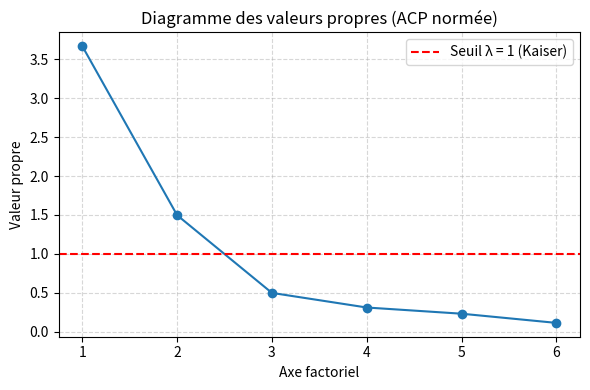
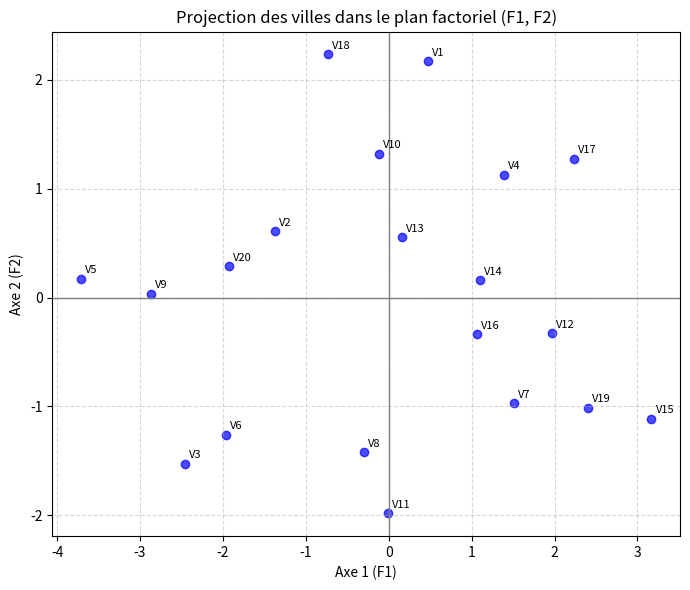

Generate these figures, in order, with matplotlib:
import numpy as np
import matplotlib.pyplot as plt

# ========================================
# DONNÉES (MÊMES QUE TP1)
# ========================================
X = np.array([
    [1881.9,  96.8, 14.2, 25.2, 1135.5, 278.3],
    [3369.8,  96.8, 10.8, 51.6, 1331.7, 284.0],
    [4467.4, 138.2,  9.5, 34.2, 2346.1, 312.3],
    [1862.1,  83.2,  8.8, 27.6,  972.6, 203.4],
    [3499.8, 287.0, 11.5, 49.4, 2139.4, 358.0],
    [3903.2, 170.7,  6.3, 42.0, 1935.2, 292.9],
    [2620.7, 129.5,  4.2, 16.8, 1346.0, 131.8],
    [3678.4, 157.0,  6.0, 24.9, 1682.6, 194.2],
    [3840.5, 187.9, 10.2, 39.6, 1859.9, 449.1],
    [2170.2, 140.5, 11.7, 31.1, 1351.1, 256.5],
    [3920.4, 128.0,  7.2, 25.5, 1911.5,  64.1],
    [2599.6,  39.6,  5.5, 19.4, 1050.8, 172.5],
    [2828.5, 211.3,  9.9, 21.8, 1085.0, 209.0],
    [2498.7, 123.2,  7.4, 26.5, 1086.2, 153.5],
    [2685.1,  41.2,  2.3, 10.6,  812.5,  89.8],
    [2739.3, 100.7,  6.6, 22.0, 1270.4, 180.5],
    [1662.1,  81.1, 10.1, 19.1,  872.2, 123.3],
    [2469.9, 142.9, 15.5, 30.9, 1165.5, 335.5],
    [2350.7,  38.7,  2.4, 13.5, 1253.1, 170.0],
    [3177.7, 292.1,  8.0, 34.8, 1400.0, 358.9]
])

villes = [f'V{i+1}' for i in range(20)]
sports = ['Hand', 'Basket', 'Tennis', 'Gym', 'Nata', 'Foot']

# ========================================
# FONCTIONS D'AFFICHAGE
# ========================================
def afficher_tableau(matrice, titre, noms_colonnes=None, noms_lignes=None,
                     format_spec="{:>10.4f}"):
    print(f"\n{'='*100}")
    print(titre)
    print('='*100)

    matrice = np.atleast_2d(matrice)

    if noms_colonnes:
        en_tete = " " * 10
        for col in noms_colonnes:
            en_tete += f"{col:>12}"
        print(en_tete)
        print("-" * 100)

    for i in range(matrice.shape[0]):
        nom_ligne = noms_lignes[i] if noms_lignes is not None else f"[{i}]"
        ligne_str = f"{nom_ligne:<8} |"
        for j in range(matrice.shape[1]):
            ligne_str += format_spec.format(matrice[i, j]) + " "
        print(ligne_str)
    print('='*100)


def titre_question(texte):
    print(f"\n\n### {texte} ###\n")


print("\n" + "#"*40)
print("   TP 2 : ANALYSE EN COMPOSANTES PRINCIPALES (ACP NORMÉE)   ")
print("#"*40)

# ========================================
# PRÉPARATION : CENTRAGE, RÉDUCTION, MATRICE DE CORRÉLATION
# ========================================
titre_question("Préparation : centrage, réduction et matrice de corrélation")

moyennes = np.mean(X, axis=0)
ecarts_types = np.std(X, axis=0, ddof=0)

Z = (X - moyennes) / ecarts_types    # centrée-réduite

afficher_tableau(Z, "MATRICE CENTRÉE-RÉDUITE Z",
                 noms_colonnes=sports, noms_lignes=villes, format_spec="{:>10.4f}")

n, p = X.shape
R = (1/(n-1)) * Z.T @ Z              # corrélation

afficher_tableau(R, "MATRICE DE CORRÉLATION R",
                 noms_colonnes=sports, noms_lignes=sports, format_spec="{:>10.4f}")

print("Remarque : l’ACP normée est réalisée à partir de la matrice de corrélation R (et non directement sur X).")

# ========================================
# Q1) VALEURS PROPRES ET VECTEURS PROPRES
# ========================================
titre_question("Q1) Valeurs propres et vecteurs propres de la matrice R")

valeurs_propres, vecteurs_propres = np.linalg.eig(R)
indices_trie = np.argsort(valeurs_propres)[::-1]
valeurs_propres = valeurs_propres[indices_trie]
vecteurs_propres = vecteurs_propres[:, indices_trie]

afficher_tableau(valeurs_propres.reshape(-1, 1),
                 "VALEURS PROPRES (ordonnées décroissantes)",
                 noms_colonnes=["lambda"],
                 noms_lignes=[f"Axe {i+1}" for i in range(p)],
                 format_spec="{:>10.4f}")

afficher_tableau(vecteurs_propres,
                 "VECTEURS PROPRES (colonnes = axes F1..F6)",
                 noms_colonnes=[f"F{i+1}" for i in range(p)],
                 noms_lignes=sports, format_spec="{:>10.4f}")

print("Commentaire Q1 :")
print("- La première valeur propre est voisine de 3.7 et la deuxième d’environ 1.5.")
print("- Les quatre dernières valeurs propres sont nettement plus petites (≤ 0.5).")
print("- Cela montre que l’essentiel de l’inertie est porté par les deux premiers axes factoriels (F1 et F2).")

# ========================================
# Q2) TEST SI v EST VECTEUR PROPRE ASSOCIÉ À λ
# ========================================
titre_question("Q2) Vérifier si v est un vecteur propre associé à λ pour une matrice A")

def est_vecteur_propre(A, v, lam, eps=1e-6):
    diff = A @ v - lam * v
    return np.linalg.norm(diff) < eps

print("Test pour le premier vecteur propre de R :")
lambda1 = valeurs_propres[0]
v1 = vecteurs_propres[:, 0]
norme_diff = np.linalg.norm(R @ v1 - lambda1 * v1)
ok1 = est_vecteur_propre(R, v1, lambda1)
print(f"  λ1 = {lambda1:.4f}")
print(f"  ||R v1 - λ1 v1|| = {norme_diff:.6e}")
print(f"  v1 est bien un vecteur propre associé à λ1 ? {ok1}")

print("\nTests pour les autres axes :")
for k in range(1, p):
    lam = valeurs_propres[k]
    vk = vecteurs_propres[:, k]
    ok = est_vecteur_propre(R, vk, lam)
    print(f"  Axe {k+1} : λ = {lam:.4f}, vecteur propre correct ? {ok}")

print("\nCommentaire Q2 :")
print("- Pour chaque valeur propre λk, la fonction vérifie que R vk ≈ λk vk.")
print("- Les normes des différences sont très faibles, ce qui confirme numériquement que les vecteurs trouvés sont bien des vecteurs propres de R.")

# ========================================
# Q3) REPRÉSENTATION GRAPHIQUE DES VALEURS PROPRES
# ========================================
titre_question("Q3) Diagramme des valeurs propres (éboulement)")

axes_num = np.arange(1, p+1)

plt.figure(figsize=(6, 4))
plt.plot(axes_num, valeurs_propres, marker='o', linestyle='-')
plt.axhline(y=1.0, color='red', linestyle='--', label='Seuil λ = 1 (Kaiser)')
plt.xlabel("Axe factoriel")
plt.ylabel("Valeur propre")
plt.title("Diagramme des valeurs propres (ACP normée)")
plt.xticks(axes_num)
plt.grid(True, linestyle='--', alpha=0.5)
plt.legend()
plt.tight_layout()
plt.savefig("tp2_valeurs_propres.png")
plt.show()

print("Commentaire Q3 :")
print("- On observe une très forte première valeur propre (≈ 3.7), puis une deuxième valeur autour de 1.5.")
print("- À partir du troisième axe, les valeurs propres tombent nettement en dessous de 1 (≈ 0.5, 0.3, 0.2, 0.1).")
print("- La courbe présente un 'coude' marqué après F2, ce qui indique que les axes F1 et F2 concentrent l’essentiel de l’information.")

# ========================================
# Q4) TABLEAU (λ, TAUX D'INERTIE, TAUX CUMULÉS)
# ========================================
titre_question("Q4) Tableau des valeurs propres, taux d'inertie et taux cumulés")

inertie_totale = p
taux_inertie = (valeurs_propres / inertie_totale) * 100
taux_cumules = np.cumsum(taux_inertie)

tableau_inertie = np.column_stack((valeurs_propres, taux_inertie, taux_cumules))

afficher_tableau(tableau_inertie,
                 "INERTIE DES AXES FACTORIELS",
                 noms_colonnes=["lambda", "Taux (%)", "Cumul (%)"],
                 noms_lignes=[f"Axe {i+1}" for i in range(p)],
                 format_spec="{:>12.4f}")

print("Instruction utilisée pour les taux cumulés :")
print("  taux_cumules = np.cumsum(taux_inertie)")
print("Commentaire Q4 :")
print(f"- Le premier axe explique à lui seul environ {taux_inertie[0]:.1f}% de l’inertie totale.")
print(f"- Les deux premiers axes cumulent environ {taux_cumules[1]:.1f}% de l’inertie (plus de 80%).")
print("- Les axes suivants apportent chacun une part très faible de variance supplémentaire.")
print("- Le taux cumulé permet donc de choisir un nombre minimal d’axes qui expliquent une grande partie de la dispersion des données.")

# ========================================
# Q5) DIMENSION DU SOUS-ESPACE FACTORIEL
# ========================================
titre_question("Q5) Dimension du sous-espace factoriel à retenir")

axes_kaiser = np.where(valeurs_propres > 1)[0] + 1
dimension_kaiser = len(axes_kaiser)
print(f"Avec le critère de Kaiser (λ > 1), on retient {dimension_kaiser} axes : {list(axes_kaiser)}")
print(f"Selon le tableau d’inertie, les deux premiers axes expliquent environ {taux_cumules[1]:.1f}% de la variance totale.")
print("Nous choisissons donc un sous-espace factoriel de dimension d = 2 pour la visualisation des données (plan (F1,F2)).")

d = 2

# ========================================
# Q6) AXES FACTORIELS CHOISIS
# ========================================
titre_question("Q6) Axes factoriels choisis pour le sous-espace principal (F1, F2)")

P_d = vecteurs_propres[:, :d]

afficher_tableau(P_d,
                 f"COEFFICIENTS DES AXES FACTORIELS RETENUS (F1..F{d})",
                 noms_colonnes=[f"F{i+1}" for i in range(d)],
                 noms_lignes=sports, format_spec="{:>12.4f}")

print("Commentaire Q6 :")
print("- Les deux colonnes de ce tableau correspondent aux axes principaux F1 et F2 associés aux plus grandes valeurs propres.")
print("- Les coefficients de F1 sont élevés pour les variables fortement liées à la pratique globale des sports (par exemple Hand et Natation),")
print("  ce qui fait de F1 un axe de 'niveau général de pratique sportive'.")
print("- F2 met en évidence une opposition entre certains sports (par exemple entre Basket/Natation et Tennis/Foot selon les signes des coefficients).")

# ========================================
# Q7) PROJECTIONS DES INDIVIDUS
# ========================================
titre_question("Q7) Projections des individus sur les axes principaux (coordonnées factorielles)")

coord_ind = Z @ P_d

afficher_tableau(coord_ind,
                 f"COORDONNÉES FACTORIELLES DES VILLES SUR (F1..F{d})",
                 noms_colonnes=[f"F{i+1}" for i in range(d)],
                 noms_lignes=villes, format_spec="{:>12.4f}")

print("Commentaire Q7 :")
print("- Chaque ville est représentée par ses coordonnées factorielles sur F1 et F2.")
print("- Ces coordonnées résultent de la projection des profils centrés-réduits sur les axes factoriels (F = Z @ P_d).")

# ========================================
# Q8) REPRÉSENTATION GRAPHIQUE DES INDIVIDUS
# ========================================
titre_question("Q8) Représentation des villes dans le plan factoriel (F1, F2)")

plt.figure(figsize=(7, 6))
plt.scatter(coord_ind[:, 0], coord_ind[:, 1], color='blue', alpha=0.7)

for i, nom in enumerate(villes):
    plt.annotate(nom, (coord_ind[i, 0] + 0.05, coord_ind[i, 1] + 0.05), fontsize=8)

plt.axhline(0, color='gray', linewidth=1)
plt.axvline(0, color='gray', linewidth=1)
plt.xlabel("Axe 1 (F1)")
plt.ylabel("Axe 2 (F2)")
plt.title("Projection des villes dans le plan factoriel (F1, F2)")
plt.grid(True, linestyle='--', alpha=0.5)
plt.tight_layout()
plt.savefig("tp2_plan_factoriel_F1F2.png")
plt.show()

# ========================================
# Q9) ANALYSE DU NUAGE DES INDIVIDUS
# ========================================
titre_question("Q9) Analyse du nuage des villes dans le plan (F1, F2)")

print("Commentaire Q9 :")
print("- Les villes situées à gauche du plan (F1 fortement négatif), comme V3, V5, V6 ou V9,")
print("  correspondent à des profils où le niveau global de pratique des sports considérés est relativement plus faible.")
print("- À l’inverse, les villes situées à droite (F1 positif), comme V15, V19, V12, V7 ou V16,")
print("  présentent des profils plus élevés sur les sports les plus corrélés positivement avec F1.")
print("- Sur l’axe vertical F2, certaines villes comme V1 et V18 sont en haut du plan,")
print("  ce qui traduit une sur‑représentation des sports associés positivement à F2.")
print("- La ville V11 se trouve en bas du plan (F2 très négatif), ce qui indique un comportement sportif opposé")
print("  à celui des villes en haut pour les variables fortement chargées sur F2.")
print("- Les villes proches les unes des autres (par exemple V2 et V20, ou encore V7, V12 et V16)")
print("  ont des profils sportifs très similaires, tandis que des villes éloignées comme V3 et V15")
print("  ont des profils très différents dans l’ensemble des sports étudiés.")
